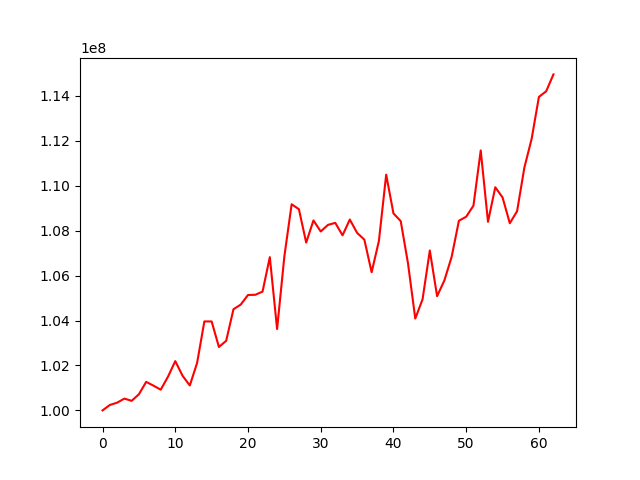

The file beside this chart, header and first rows:
, 0
0, 100000000
1, 100241432
2, 100343112
3, 100525177
4, 100425707
5, 100718239
6, 101269471
7, 101101606
8, 100922315
9, 101500466
10, 102193649
11, 101542035
12, 101109530
13, 102112174
14, 103960034
15, 103958416
16, 102823358
17, 103097462
18, 104502182
19, 104710301
20, 105137658
21, 105145664
22, 105287461
23, 106821612
24, 103622440
25, 106857659
26, 109175849
27, 108954981
28, 107470844
29, 108455508
30, 107965017
31, 108258261
32, 108347002
33, 107793101
34, 108495652
35, 107903030
36, 107599624
37, 106147838
38, 107545511
39, 110491909
40, 108768255
41, 108425651
42, 106544566
43, 104088381
44, 104940120
45, 107117502
46, 105084965
47, 105783867
48, 106831975
49, 108442096
50, 108620505
51, 109114861
52, 111571580
53, 108394020
54, 109932362
55, 109480584
56, 108330775
57, 108866609
58, 110805966
59, 112087385
... 3 more rows
